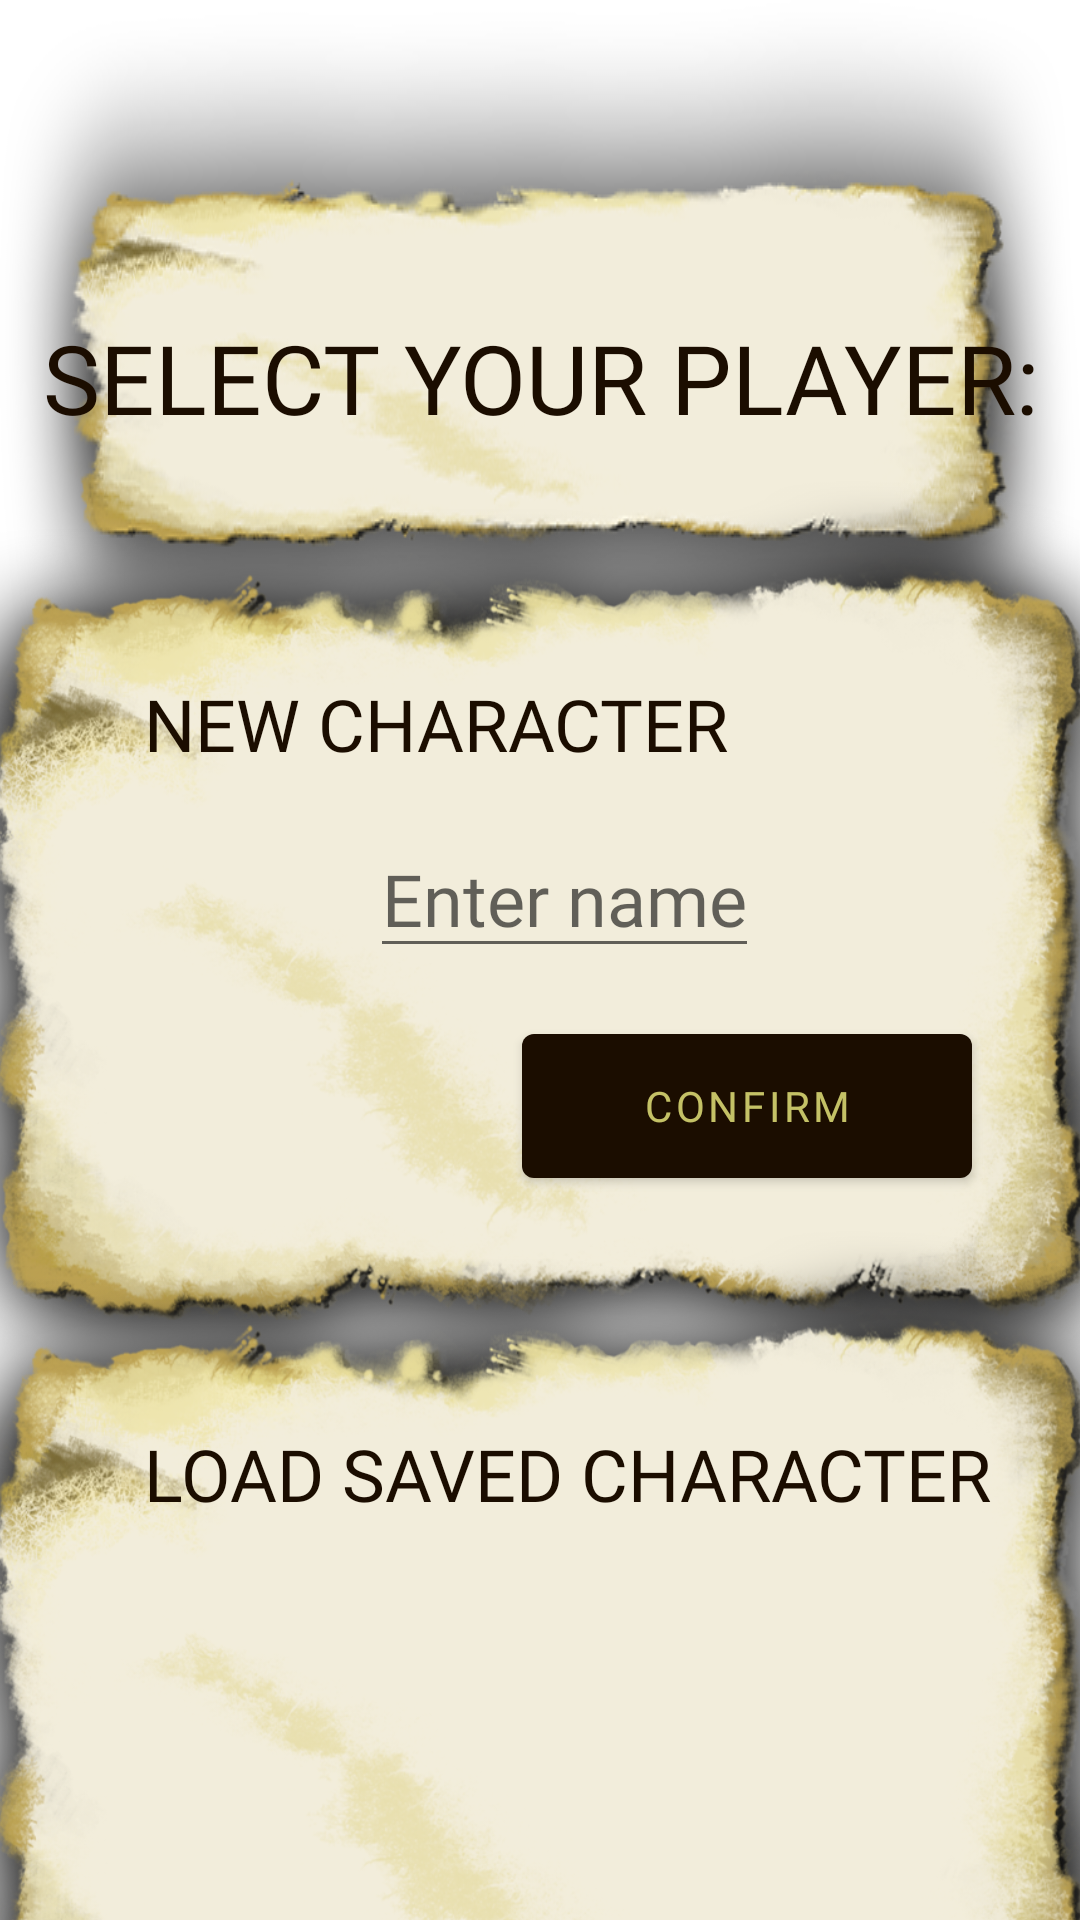

This screen was rendered from an Android layout file. Write that file and the resources it references.
<!-- AndroidManifest.xml: application theme Theme.Baigiamasis -->
<!-- res/layout/activity_player_select_screen.xml -->
<?xml version="1.0" encoding="utf-8"?>
<androidx.coordinatorlayout.widget.CoordinatorLayout xmlns:android="http://schemas.android.com/apk/res/android"
    xmlns:app="http://schemas.android.com/apk/res-auto"
    xmlns:tools="http://schemas.android.com/tools"
    android:layout_width="match_parent"
    android:layout_height="match_parent"
    tools:context=".mainmenu.ui.PlayerSelectScreenActivity">

    <androidx.constraintlayout.widget.ConstraintLayout
        android:id="@+id/constraintLayout"
        android:layout_width="match_parent"
        android:layout_height="match_parent"
        android:background="@drawable/bg">

        <TextView
            android:id="@+id/textViewCreateCharacterSelectYourCharacter"
            android:layout_width="wrap_content"
            android:layout_height="wrap_content"
            android:background="@drawable/text_350_50"
            android:fontFamily="@font/breathe_fire_normal"
            android:gravity="center"
            android:text="@string/select_character_select_your_character"
            android:textColor="@color/background_brown"
            android:textSize="32sp"
            app:layout_constraintEnd_toEndOf="parent"
            app:layout_constraintStart_toStartOf="parent"
            app:layout_constraintTop_toTopOf="parent" />


        <ImageView
            android:id="@+id/imageViewNewCharacter"
            android:layout_width="425dp"
            android:layout_height="350dp"
            android:src="@drawable/text_350_250"
            app:layout_constraintEnd_toEndOf="parent"
            app:layout_constraintStart_toStartOf="parent"
            app:layout_constraintTop_toTopOf="parent"
            android:layout_marginTop="140dp" />

        <TextView
            android:id="@+id/textViewCreateCharacterNewCharacter"
            android:layout_width="wrap_content"
            android:layout_height="wrap_content"
            android:layout_marginStart="48dp"
            android:layout_marginTop="85dp"
            android:fontFamily="@font/breathe_fire_normal"
            android:text="@string/character_select_new_character"
            android:textColor="@color/background_brown"
            android:textSize="24sp"
            android:gravity="center"
            app:layout_constraintStart_toStartOf="parent"
            app:layout_constraintTop_toTopOf="@+id/imageViewNewCharacter"/>

        <EditText
            android:id="@+id/editTextCreateCharacter"
            android:layout_width="wrap_content"
            android:layout_height="wrap_content"
            android:layout_marginStart="16dp"
            android:layout_marginTop="16dp"
            android:fontFamily="@font/vecna"
            android:hint="@string/player_select_enter_name"
            android:textColor="@color/background_brown"
            android:textSize="24sp"
            app:layout_constraintEnd_toEndOf="parent"
            app:layout_constraintStart_toStartOf="parent"
            app:layout_constraintTop_toBottomOf="@+id/textViewCreateCharacterNewCharacter" />

        <com.google.android.material.button.MaterialButton
            android:id="@+id/materialButtonCharacterSelectConfirm"
            android:layout_width="150dp"
            android:layout_height="60dp"
            android:layout_marginStart="16dp"
            android:layout_marginTop="16dp"
            android:layout_marginEnd="36dp"
            android:fontFamily="@font/breathe_fire_normal"
            android:text="@string/select_character_create_new_character"
            android:textColor="@color/foreground_yellow"
            app:layout_constraintEnd_toEndOf="parent"
            app:layout_constraintTop_toBottomOf="@+id/editTextCreateCharacter">

        </com.google.android.material.button.MaterialButton>

        <ImageView
            android:id="@+id/imageViewLoadCharacter"
            android:layout_width="425dp"
            android:layout_height="350dp"
            android:src="@drawable/text_350_250"
            app:layout_constraintEnd_toEndOf="parent"
            app:layout_constraintStart_toStartOf="parent"
            app:layout_constraintTop_toTopOf="parent"
            android:layout_marginTop="390dp" />

        <TextView
            android:id="@+id/textViewCharacterSelectLoadSavedCharacter"
            android:layout_width="wrap_content"
            android:layout_height="wrap_content"
            android:layout_marginStart="48dp"
            android:layout_marginTop="85dp"
            android:fontFamily="@font/breathe_fire_normal"
            android:text="@string/select_character_load_saved_character"
            android:textColor="@color/background_brown"
            android:textSize="24sp"
            app:layout_constraintStart_toStartOf="parent"
            app:layout_constraintTop_toTopOf="@+id/imageViewLoadCharacter">

        </TextView>

        <ListView
            android:id="@+id/listViewMain"
            android:layout_width="wrap_content"
            android:layout_height="wrap_content"
            android:layout_marginStart="64dp"
            android:layout_marginTop="8dp"
            app:layout_constraintEnd_toEndOf="parent"
            app:layout_constraintStart_toStartOf="parent"
            app:layout_constraintTop_toBottomOf="@id/textViewCharacterSelectLoadSavedCharacter" />

    </androidx.constraintlayout.widget.ConstraintLayout>

</androidx.coordinatorlayout.widget.CoordinatorLayout>
<!-- resources referenced by this layout -->
<resources>
  <color name="background_brown">#1b0d00</color>
  <color name="foreground_yellow">#c4c166</color>
  <!-- drawable text_350_250: png bitmap (drawable, 436678 bytes) -->
  <!-- drawable text_350_50: png bitmap (drawable, 103183 bytes) -->
  <string name="character_select_new_character">NEW CHARACTER</string>
  <string name="player_select_enter_name">Enter name</string>
  <string name="select_character_create_new_character">Confirm</string>
  <string name="select_character_load_saved_character">LOAD SAVED CHARACTER</string>
  <string name="select_character_select_your_character">SELECT YOUR PLAYER:</string>
  <style name="Theme.Baigiamasis" parent="Theme.MaterialComponents.DayNight.DarkActionBar">
          
          <item name="colorPrimary">@color/background_brown</item>
          <item name="colorPrimaryVariant">@color/background_brown_alt</item>
          <item name="colorOnPrimary">@color/white</item>
          
          <item name="colorSecondary">@color/foreground_brown</item>
          <item name="colorSecondaryVariant">@color/foreground_yellow</item>
          <item name="colorOnSecondary">@color/black</item>
          
          <item name="android:statusBarColor" tools:targetApi="l">?attr/colorPrimaryVariant</item>
          
      </style>
  <color name="background_brown_alt">#211000</color>
  <color name="white">#FFFFFFFF</color>
  <color name="foreground_brown">#6e5b4a</color>
  <color name="black">#FF000000</color>
</resources>
